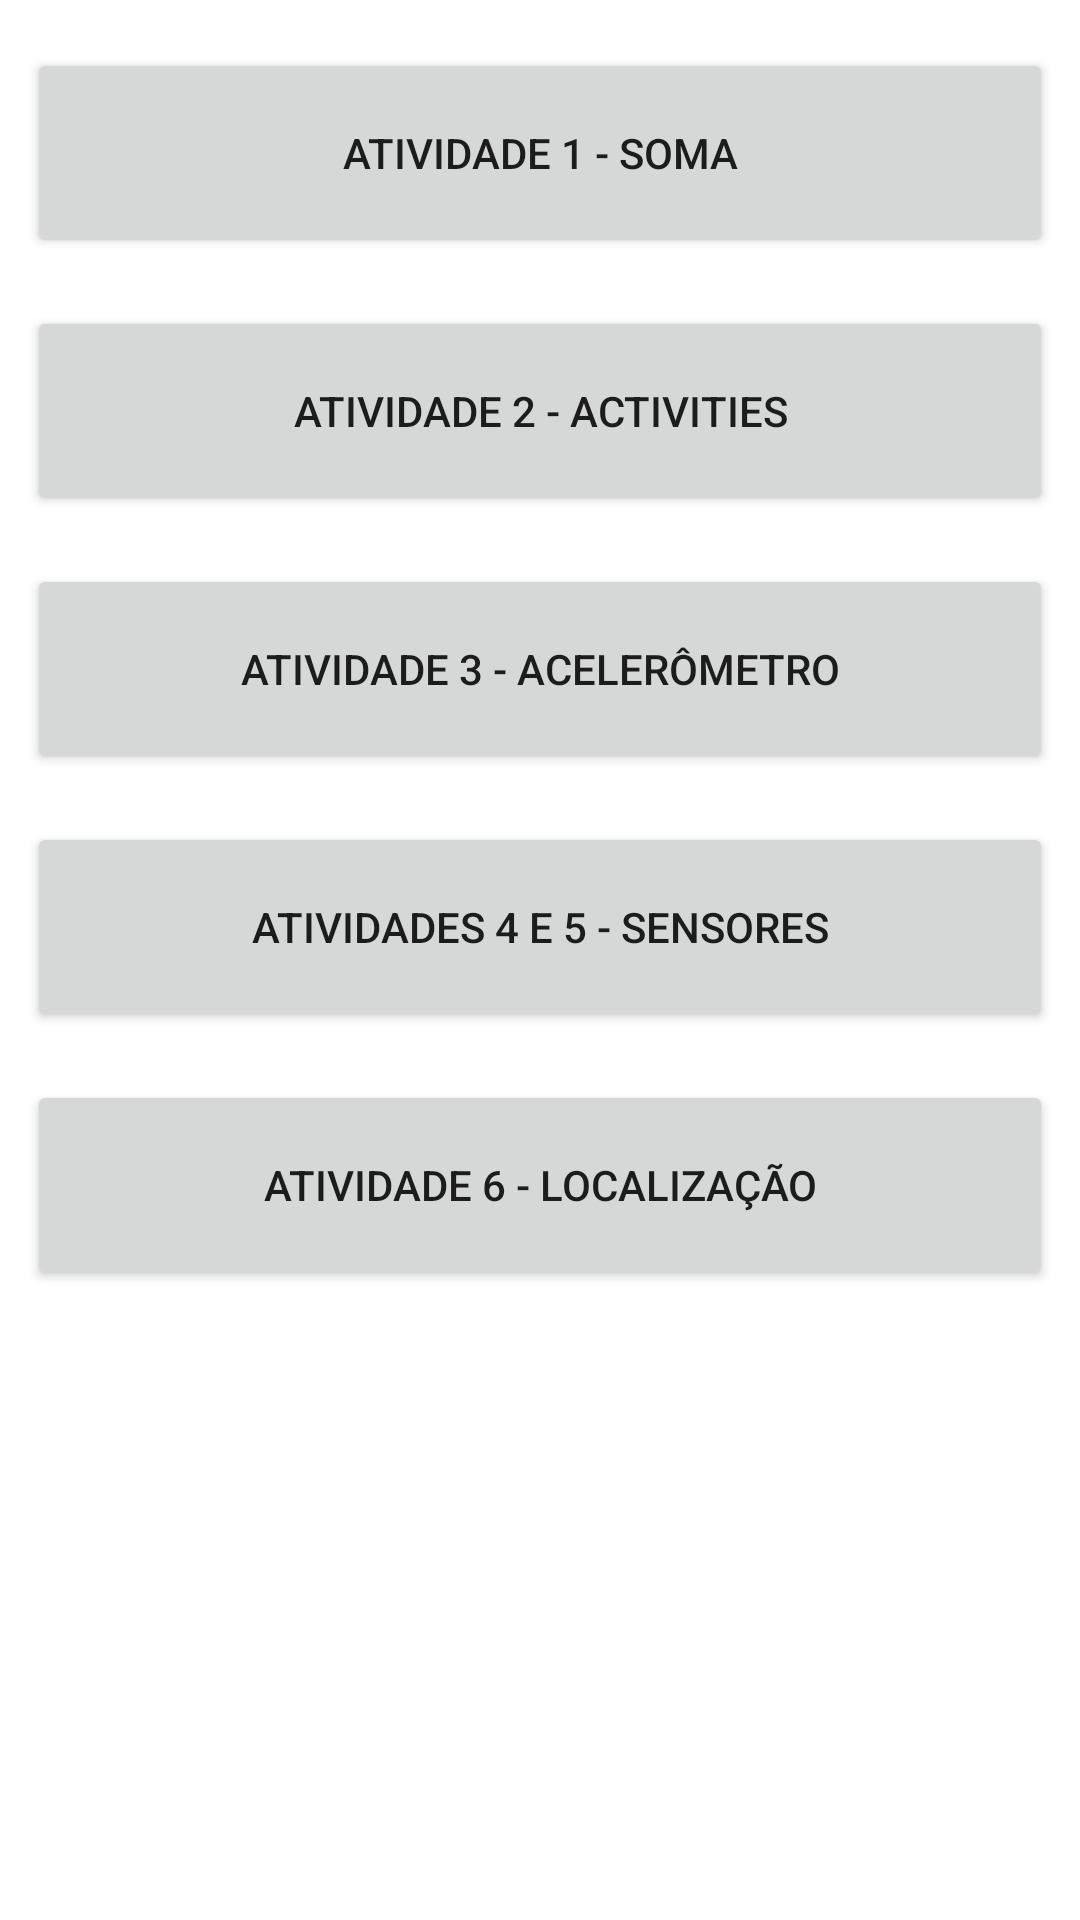

The Android layout XML behind this screen, and the referenced resources:
<!-- AndroidManifest.xml: application theme Theme.IHCApp -->
<!-- res/layout/activity_main.xml -->
<?xml version="1.0" encoding="utf-8"?>
<androidx.constraintlayout.widget.ConstraintLayout xmlns:android="http://schemas.android.com/apk/res/android"
    xmlns:app="http://schemas.android.com/apk/res-auto"
    xmlns:tools="http://schemas.android.com/tools"
    android:id="@+id/main_app"
    android:layout_width="match_parent"
    android:layout_height="match_parent"
    android:addStatesFromChildren="false"
    tools:actionBarNavMode="standard"
    tools:context=".MainActivity">

    <Button
        android:id="@+id/location_app"
        android:layout_width="0dp"
        android:layout_height="70dp"
        android:layout_marginStart="9dp"
        android:layout_marginTop="16dp"
        android:layout_marginEnd="9dp"
        android:text="Atividade 6 - Localização"
        app:layout_constraintEnd_toEndOf="parent"
        app:layout_constraintHorizontal_bias="0.0"
        app:layout_constraintStart_toStartOf="parent"
        app:layout_constraintTop_toBottomOf="@+id/sensors_app" />

    <Button
        android:id="@+id/sensors_app"
        android:layout_width="0dp"
        android:layout_height="70dp"
        android:layout_marginStart="9dp"
        android:layout_marginTop="16dp"
        android:layout_marginEnd="9dp"
        android:text="Atividades 4 e 5 - Sensores"
        app:layout_constraintEnd_toEndOf="parent"
        app:layout_constraintHorizontal_bias="0.0"
        app:layout_constraintStart_toStartOf="parent"
        app:layout_constraintTop_toBottomOf="@+id/acc_app" />

    <Button
        android:id="@+id/sum_app"
        android:layout_width="0dp"
        android:layout_height="70dp"
        android:layout_marginStart="9dp"
        android:layout_marginTop="16dp"
        android:layout_marginEnd="9dp"
        android:text="Atividade 1 - Soma"
        app:layout_constraintEnd_toEndOf="parent"
        app:layout_constraintStart_toStartOf="parent"
        app:layout_constraintTop_toTopOf="parent" />

    <Button
        android:id="@+id/switch_act"
        android:layout_width="0dp"
        android:layout_height="70dp"
        android:layout_marginStart="9dp"
        android:layout_marginTop="16dp"
        android:layout_marginEnd="9dp"
        android:text="Atividade 2 - Activities"
        app:layout_constraintEnd_toEndOf="parent"
        app:layout_constraintStart_toStartOf="parent"
        app:layout_constraintTop_toBottomOf="@+id/sum_app" />

    <Button
        android:id="@+id/acc_app"
        android:layout_width="0dp"
        android:layout_height="70dp"
        android:layout_marginStart="9dp"
        android:layout_marginTop="16dp"
        android:layout_marginEnd="9dp"
        android:text="Atividade 3 - Acelerômetro"
        app:layout_constraintEnd_toEndOf="parent"
        app:layout_constraintStart_toStartOf="parent"
        app:layout_constraintTop_toBottomOf="@+id/switch_act" />

</androidx.constraintlayout.widget.ConstraintLayout>
<!-- resources referenced by this layout -->
<resources>
  <style name="Theme.IHCApp" parent="Theme.MaterialComponents.DayNight.DarkActionBar">
          
          <item name="colorPrimary">@color/purple_500</item>
          <item name="colorPrimaryVariant">@color/purple_700</item>
          <item name="colorOnPrimary">@color/white</item>
          
          <item name="colorSecondary">@color/teal_200</item>
          <item name="colorSecondaryVariant">@color/teal_700</item>
          <item name="colorOnSecondary">@color/black</item>
          
          <item name="android:statusBarColor" tools:targetApi="l">?attr/colorPrimaryVariant</item>
          
      </style>
  <color name="white">#FFFFFFFF</color>
  <color name="teal_200">#FF03DAC5</color>
  <color name="teal_700">#FF018786</color>
  <color name="black">#FF000000</color>
  <!-- not gathered from this repository: default colours our renderer supplied (Android Studio template values) -->
  <color name="purple_500">#FF6200EE</color>
  <color name="purple_700">#FF3700B3</color>
</resources>
